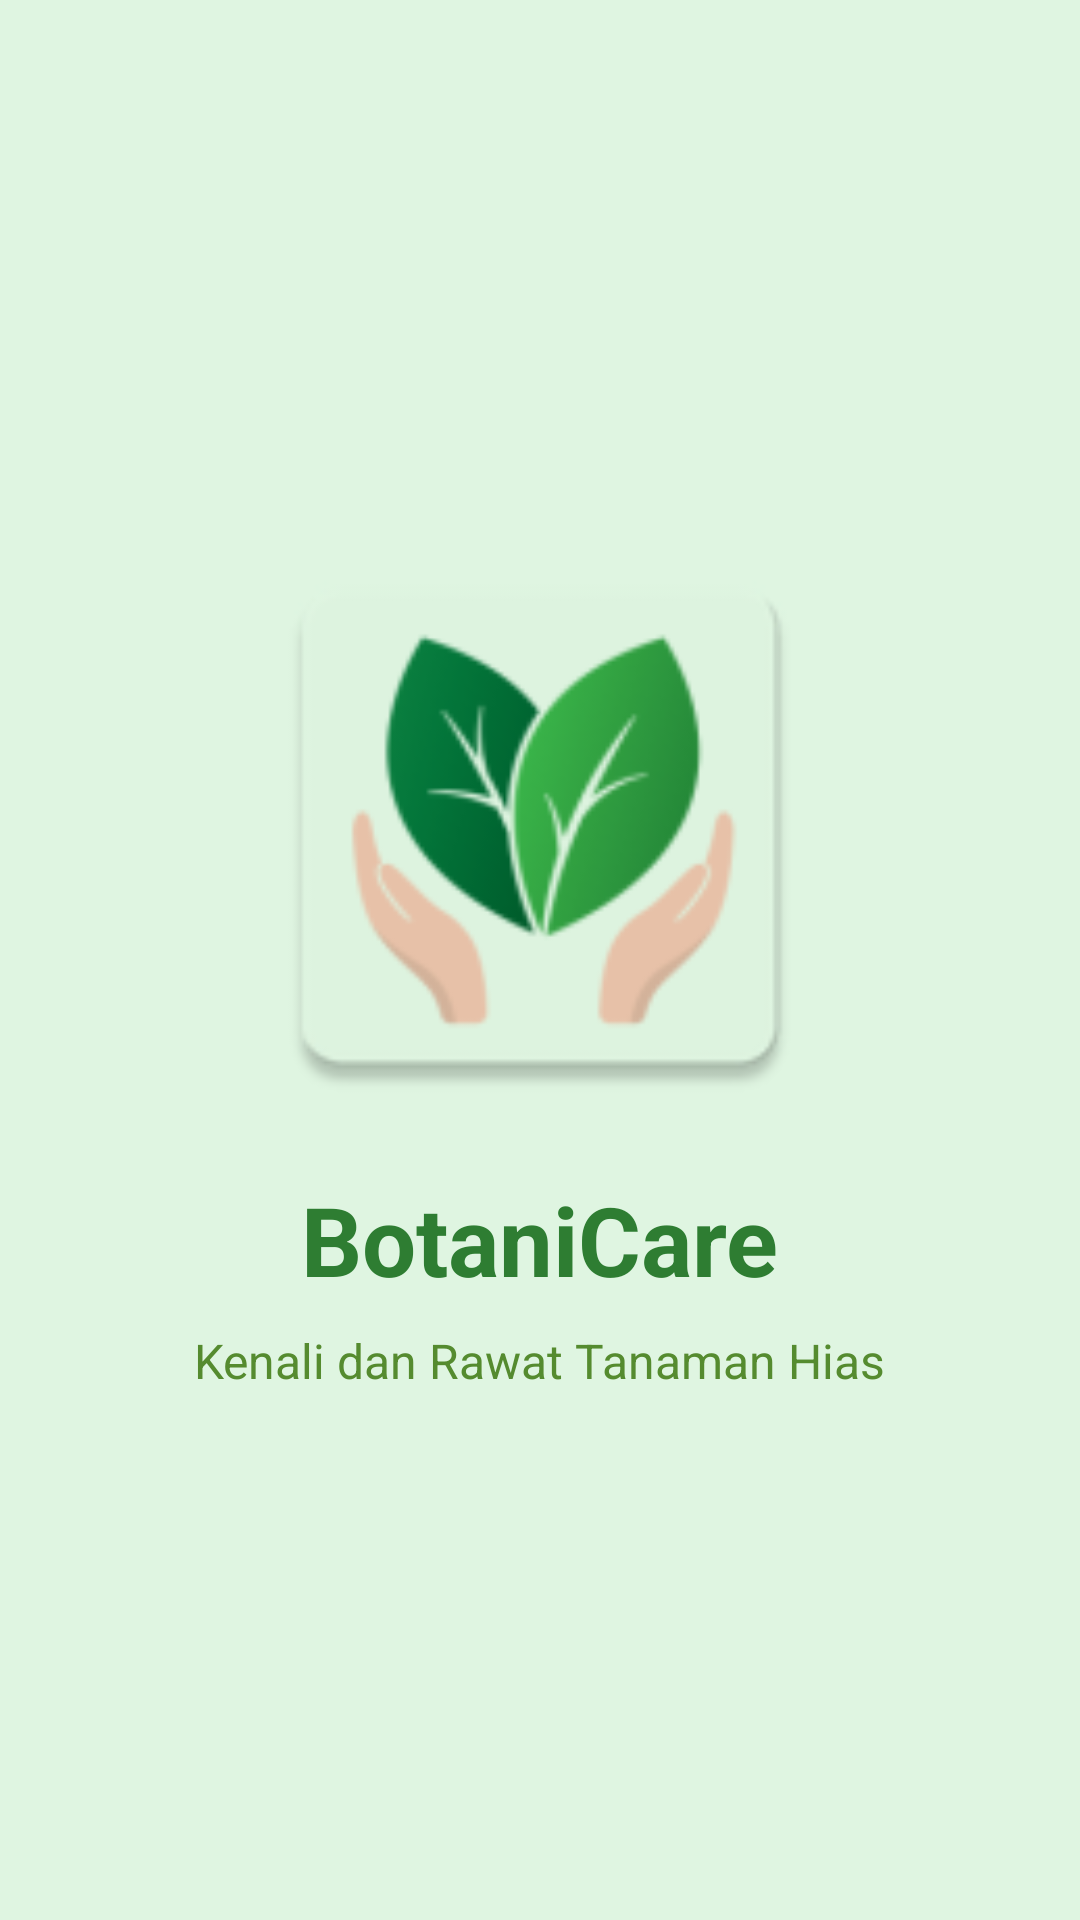

Here is an Android app screen rendered from its layout file. Give the layout XML and the strings, colors and styles it references.
<!-- AndroidManifest.xml: application theme Theme.TimDuaUTS -->
<!-- res/layout/activity_splash.xml -->
<?xml version="1.0" encoding="utf-8"?>
<androidx.constraintlayout.widget.ConstraintLayout xmlns:android="http://schemas.android.com/apk/res/android"
    xmlns:app="http://schemas.android.com/apk/res-auto"
    xmlns:tools="http://schemas.android.com/tools"
    android:id="@+id/main"
    android:layout_width="match_parent"
    android:layout_height="match_parent"
    android:background="@color/plancare_primary"
    tools:context=".SplashActivity">

    <LinearLayout
        android:layout_width="match_parent"
        android:layout_height="match_parent"
        android:orientation="vertical"
        android:gravity="center">

        <ImageView
            android:layout_width="200dp"
            android:layout_height="200dp"
            android:scaleType="centerCrop"
            app:srcCompat="@mipmap/ic_logo_botanicare" />

        <TextView
            android:layout_width="wrap_content"
            android:layout_height="wrap_content"
            android:layout_marginTop="16dp"
            android:text="@string/app_name"
            android:textColor="#2E7D32"
            android:textSize="32sp"
            android:textStyle="bold" />

        <TextView
            android:layout_width="wrap_content"
            android:layout_height="wrap_content"
            android:text="Kenali dan Rawat Tanaman Hias"
            android:textSize="16sp"
            android:textColor="#558B2F"
            android:layout_marginTop="8dp"/>

    </LinearLayout>
</androidx.constraintlayout.widget.ConstraintLayout>
<!-- resources referenced by this layout -->
<resources>
  <color name="plancare_primary">#DFF5E1</color>
  <!-- mipmap ic_logo_botanicare: webp bitmap (mipmap-hdpi, 2992 bytes) -->
  <string name="app_name">BotaniCare</string>
  <style name="Theme.TimDuaUTS" parent="Base.Theme.TimDuaUTS" />
  <style name="Base.Theme.TimDuaUTS" parent="Theme.Material3.DayNight.NoActionBar">
          <item name="colorPrimary">@color/primary_green</item>
          <item name="colorOnPrimary">@color/text_on_green</item>
          <item name="colorPrimaryContainer">@color/primary_green_light</item>
          <item name="colorSecondary">@color/primary_green</item>
          <item name="colorOnSecondary">@color/text_on_green</item>
          <item name="android:statusBarColor">@color/primary_green_dark</item>
          <item name="android:navigationBarColor">@color/primary_green</item>
          <item name="android:windowBackground">@color/primary_green</item>
      </style>
  <color name="primary_green">#FF6FCF97</color>
  <color name="text_on_green">#FF1B4332</color>
  <color name="primary_green_light">#FFE8F8EF</color>
  <color name="primary_green_dark">#FF5AB885</color>
</resources>
